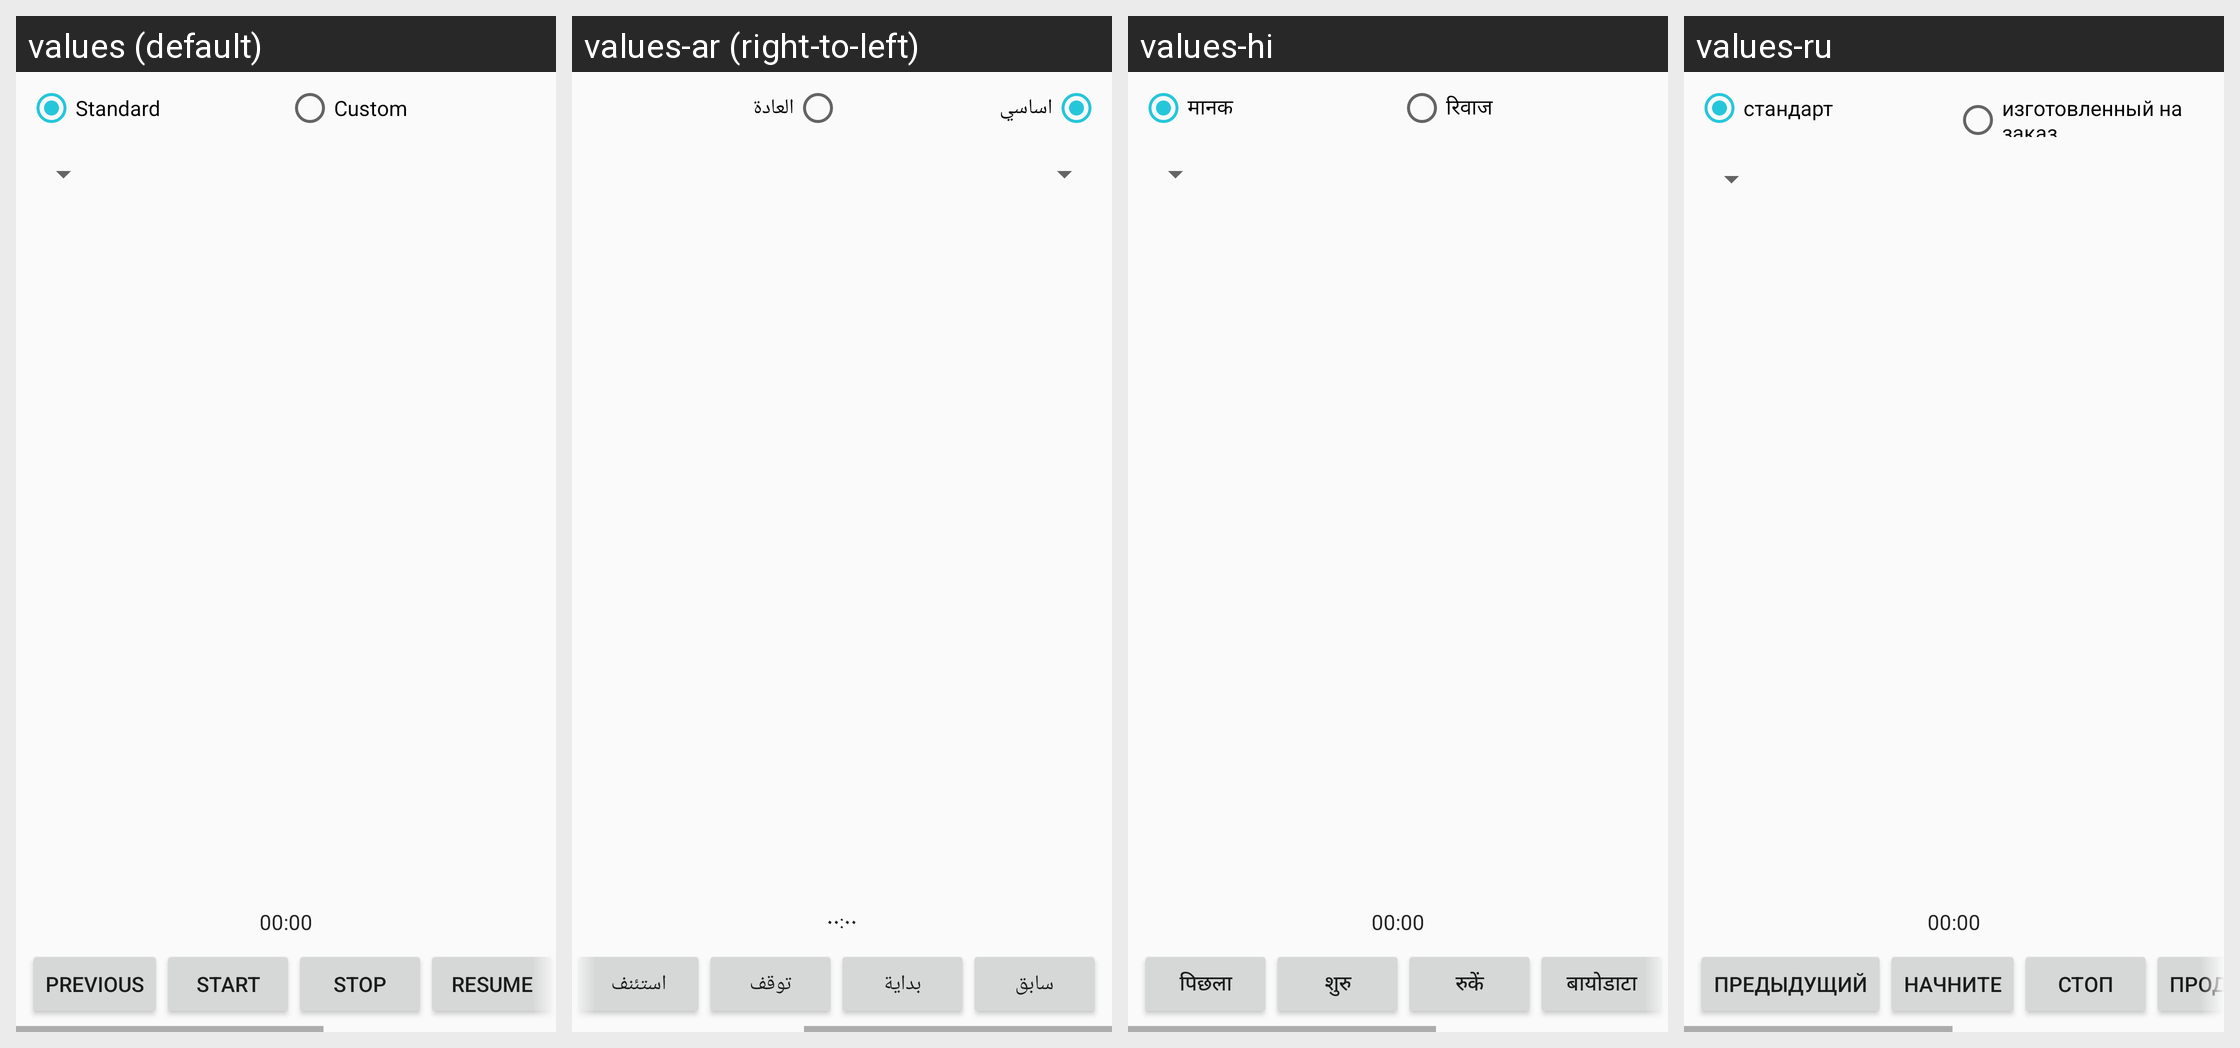

Here is an Android app screen in its default locale and in the app's own translations. Write out the translated-string differences for the strings that appear on this screen.
Android screen res/layout/activity_disciplines.xml rendered under 4 locales, left to right: values (default), values-ar (right-to-left), values-hi, values-ru. Device: Nexus 5 (rendered at 1080×1920; each locale shown at half size, 540×960, under a caption strip naming it); theme light.
Other locales in the repository, not shown: values-bn, values-cs, values-de, values-es, values-fr, values-it, values-ja, values-jp, values-ko, values-ms, values-no, values-pt, values-pt-rBR, values-sw, values-tr, values-zh.
Strings drawn on this screen, with the default value and each locale's value (text and hints the layout hard-codes, and strings that could not be matched under every locale, appear in the picture but are not listed):

standard
  values: Standard
  values-ar: اساسي
  values-hi: मानक
  values-ru: стандарт

custom
  values: Custom
  values-ar: العادة
  values-hi: रिवाज
  values-ru: изготовленный на заказ

prev
  values: Previous
  values-ar: سابق
  values-hi: पिछला
  values-ru: предыдущий

start
  values: Start
  values-ar: بداية
  values-hi: शुरु
  values-ru: Начните

stop
  values: Stop
  values-ar: توقف
  values-hi: रुकें
  values-ru: Стоп

resume
  values: Resume
  values-ar: استئنف
  values-hi: बायोडाटा
  values-ru: Продолжить
